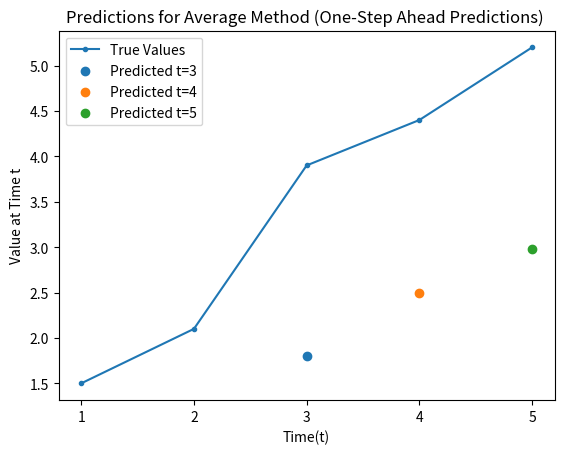
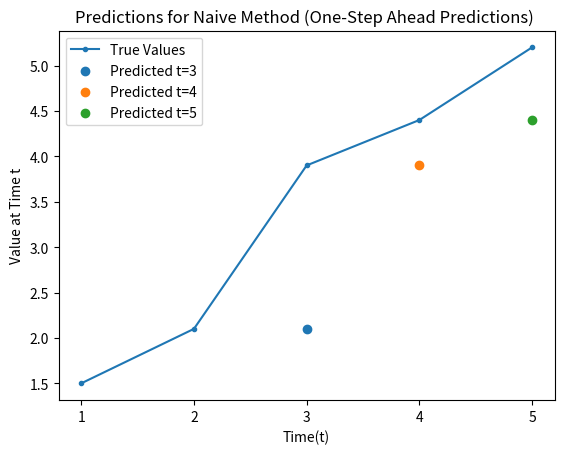
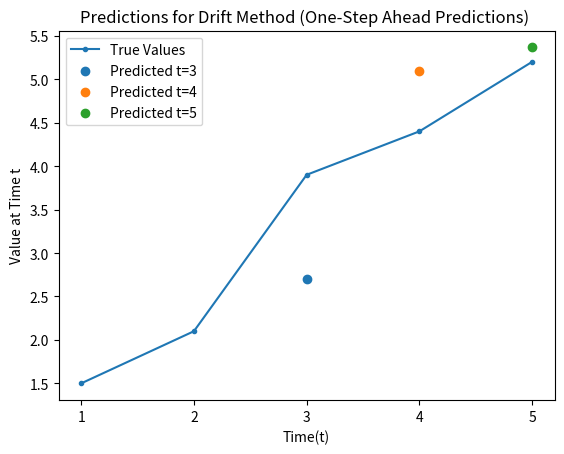
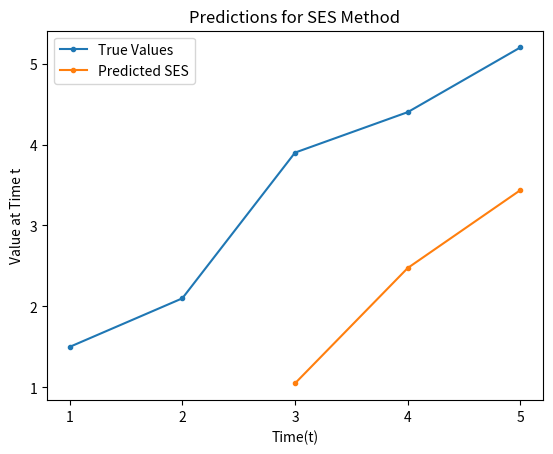
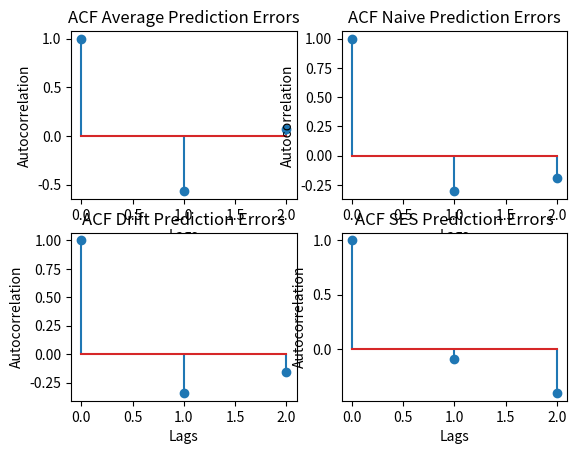

Here is the Python script that generated these plots, in order:
# Import Libraries
import numpy as np
import pandas as pd
import matplotlib.pyplot as plt


# ---------------------- AVERAGE METHOD --------------------------------------------------------
# 2 - Write a python code that perform the task in step 1.
# Plot the True values versus Predicted values in one graph with different marker.
# You need to plot 3 graphs (because 3 models were developed in step 1) for this section.
# Add an appropriate title, legend, x-label, y-label to each graph
yt = np.array([1.5, 2.1,3.9, 4.4, 5.2])
y_hat = []
sum=0
for i in range(0,4):
    sum += yt[i]
    average = sum/(i+1)
    y_hat.append(average)
y_hat = np.array(y_hat[1:])
print("average predictions:", y_hat)
error = yt[2:] - y_hat
#print(error)
MSE1 = np.mean(np.square(error))
print("average MSE: ", MSE1)
df= pd.DataFrame(index=[1,2,3,4,5], columns= ['yt', 'y_hat', 'error'])
df['yt'] = np.array([1.5, 2.1,3.9, 4.4, 5.2])
df.iloc[2:,1] = y_hat
df.iloc[2:,2] = error
fig, ax = plt.subplots()
ax.plot(df['yt'], label="True Values", marker='.')
ax.scatter(x=3, y=df['y_hat'][3], label="Predicted t=3")
ax.scatter(x=4, y=df['y_hat'][4], label="Predicted t=4")
ax.scatter(x=5, y=df['y_hat'][5], label="Predicted t=5")
ax.set_xticks([1,2,3,4,5])
ax.set_xlabel("Time(t)")
ax.set_ylabel("Value at Time t")
ax.set_title("Predictions for Average Method (One-Step Ahead Predictions) ")
ax.legend()
plt.show()


# 3 - Using python, calculate the forecast errors(3 errors for 3 models)
# which is the difference between predicted values and true values and display it as.
print(df.head())

# 4 - Using python, calculate the mean and variance of prediction errors.
mean1 = np.mean(df['error'])
var1 = np.var(df['error'])
print("The mean of forecast errors for the Average Method is = ", np.mean(df['error']))
print("The variance of forecast for the Average Method is = ", np.var(df['error']))

# 5 - Calculate the sum square of the prediction errors (SSE) and display the following message on the console.
print("The sum square error for the Average Method is: ", np.sum(np.square(df['error'])))

# 6 - Calculate the Q value for this estimateand display the following message(h=3 to be consistent)
def autocorrelation(y):
    y_bar = np.sum(y) / len(y)
    acf_list = []
    numerator = 0
    denomintator = 0
    n = len(y)
    for i in range(len(y)):
        denomintator += np.square(y[i] - y_bar)
    p = 0
    while p < n:
        r = n - p
        for j, z in zip(range(p, n), range(0, r)):
            numerator += ((y[j] - y_bar) * (y[z] - y_bar))
        quotient = numerator / denomintator
        acf_list.append(quotient)
        numerator = 0
        p = p + 1
    return acf_list
errorlist = list(df['error'][2:])
print(errorlist)
ACFerrors1 = autocorrelation(error)
print(ACFerrors1)
Q1 = 4*np.sum(np.square(ACFerrors1[1:]))
print("The Q value for the Averaging Method is = ", Q1)

# ---------------------- NAIVE METHOD --------------------------------------------------------
# 7 - Repeat step 1 through 6 with the Naive Method
# Calculate one step Ahead Prediction
yt = np.array([1.5, 2.1,3.9, 4.4, 5.2])
y_hat_naive = yt[1:4]
error = yt[2:] - y_hat_naive
print("Naive predictions: ", y_hat_naive)
#print(error)
MSE2 = np.mean(np.square(error))
print("Naive MSE:", MSE2)

# Plot True Values versus Predicted Values
df= pd.DataFrame(index=[1,2,3,4,5], columns= ['yt', 'y_hat', 'error'])
df['yt'] = np.array([1.5, 2.1,3.9, 4.4, 5.2])
df.iloc[2:,1] = y_hat_naive
df.iloc[2:,2] = error
fig, ax = plt.subplots()
ax.plot(df['yt'], label="True Values", marker='.')
ax.scatter(x=3, y=df['y_hat'][3], label="Predicted t=3")
ax.scatter(x=4, y=df['y_hat'][4], label="Predicted t=4")
ax.scatter(x=5, y=df['y_hat'][5], label="Predicted t=5")
ax.set_xticks([1,2,3,4,5])
ax.set_xlabel("Time(t)")
ax.set_ylabel("Value at Time t")
ax.set_title("Predictions for Naive Method (One-Step Ahead Predictions) ")
ax.legend()
plt.show()

# 3 - Using python, calculate the forecast errors(3 errors for 3 models)
# which is the difference between predicted values and true values and display it as.
print(df.head())

# 4 - Using python, calculate the mean and variance of prediction errors.
mean2 = np.mean(df['error'])
var2 = np.var(df['error'])
print("The mean of forecast errors for the Naive Method is = ", np.mean(df['error']))
print("The variance of forecast for the Naive Method is = ", np.var(df['error']))

# 5 - Calculate the sum square of the prediction errors (SSE) and display the following message on the console.
print("The sum square error for the Naive Method is: ", np.sum(np.square(df['error'])))

# 6 - Calculate the Q value for this estimateand display the following message(h=3 to be consistent)
errorlist = list(df['error'][2:])
print(errorlist)
ACFerrors2 = autocorrelation(error)
print(ACFerrors2)
Q2 = 4*np.sum(np.square(ACFerrors2[1:]))
print("The Q value for the Naive Method is = ", Q2)


#---------------------- DRIFT METHOD --------------------------------------------------------
# 8 Repeat step 1 through 6 with the drift method
yt = np.array([1.5, 2.1,3.9, 4.4, 5.2])
y_hat_drift = []
for i in range(1,4):
        x = yt[i] + ((yt[i]-yt[0])/i)
        y_hat_drift.append(x)
y_hat_drift = np.array(y_hat_drift)
print(y_hat_drift)
error = yt[2:] - y_hat_drift
print("Drift predictions: ", y_hat_drift)
#print(error)
MSE3 = np.mean(np.square(error))
print("Drift MSE: ",MSE3)
df= pd.DataFrame(index=[1,2,3,4,5], columns= ['yt', 'y_hat', 'error'])
df['yt'] = np.array([1.5, 2.1,3.9, 4.4, 5.2])
df.iloc[2:,1] = y_hat_drift
df.iloc[2:,2] = error
fig, ax = plt.subplots()
ax.plot(df['yt'], label="True Values", marker='.')
ax.scatter(x=3, y=df['y_hat'][3], label="Predicted t=3")
ax.scatter(x=4, y=df['y_hat'][4], label="Predicted t=4")
ax.scatter(x=5, y=df['y_hat'][5], label="Predicted t=5")
ax.set_xticks([1,2,3,4,5])
ax.set_xlabel("Time(t)")
ax.set_ylabel("Value at Time t")
ax.set_title("Predictions for Drift Method (One-Step Ahead Predictions) ")
ax.legend()
plt.show()


# 3 - Using python, calculate the forecast errors(3 errors for 3 models)
# which is the difference between predicted values and true values and display it as.
print(df.head())

# 4 - Using python, calculate the mean and variance of prediction errors.
mean3 = np.mean(df['error'])
var3 = np.var(df['error'])
print("The mean of forecast errors for the Drift Method is = ", np.mean(df['error']))
print("The variance of forecast for the Drift Method is = ", np.var(df['error']))

# 5 - Calculate the sum square of the prediction errors (SSE) and display the following message on the console.
print("The sum square error for the Drift Method is: ", np.sum(np.square(df['error'])))

# 6 - Calculate the Q value for this estimateand display the following message(h=3 to be consistent)
errorlist = list(df['error'][2:])
print(errorlist)
ACFerrors3 = autocorrelation(error)
print(ACFerrors3)
Q3 = 4*np.sum(np.square(ACFerrors3[1:]))
print("The Q value for the Drift Method is = ", Q3)


#---------------------- Simple Exponential Smoothing (SES) METHOD --------------------------------------------------------
yt = np.array([1.5, 2.1,3.9, 4.4, 5.2])
y_hat_SES = [0,0,0]

for i in range(1,4):
    if i == 1:
        x = 0.5*yt[i]
        y_hat_SES[i-1] = x

    else:
        x = 0.5 * yt[i] + 0.5*y_hat_SES[i-2]
        y_hat_SES[i-1] =x


print(y_hat_SES)

y_hat_SES = np.array(y_hat_SES)
print(y_hat_SES)
error = yt[2:] - y_hat_SES
#print(error)
print("SES predictions: ", y_hat_SES)
MSE4 = np.mean(np.square(error))
print("SES MSE: ", MSE4)
# Plot the True Values versus the Predicted Values

df= pd.DataFrame(index=[1,2,3,4,5], columns= ['yt', 'yh_SES'])
df['yt'] = np.array([1.5, 2.1,3.9, 4.4, 5.2])
df.iloc[2:,1] = y_hat_SES
fig, ax = plt.subplots()
ax.plot(df['yt'], label="True Values", marker='.')
ax.plot(df['yh_SES'], label="Predicted SES", marker = ".")
ax.set_xticks([1,2,3,4,5])
ax.set_xlabel("Time(t)")
ax.set_ylabel("Value at Time t")
ax.set_title("Predictions for SES Method")
ax.legend()
plt.show()

# Calculate Forecast errors

df['SES_errors'] = df['yt']-df['yh_SES']
print(df.head())

# Calculate Mean and Variance of Prediction Errors
mean4 = np.mean(df['SES_errors'])
var4 = np.var(df['SES_errors'])
print("The mean of forecast errors for the SES Method is  = ", np.mean(df['SES_errors']))
print("The variance of forecast errors for the SES Method is= ", np.var(df['SES_errors']))

# Calculate the SSE
print("The sum square error for the SES is: ", np.sum(np.square(df['SES_errors'])))


# Calculate the Q value

T2errors = list(df['SES_errors'][2:])
print(T2errors)
ACFerrors4 = autocorrelation(T2errors)
print(ACFerrors4)

Q4 = 4*np.sum(np.square(ACFerrors4[1:]))
print("The Q value for the SES method is = ", Q4)

# 10 - Create a table to compare the 4 forecast methods above by displaying Q values(h=3), MSE, Mean of prediction errors,
# variance of prediction errors


df= pd.DataFrame(columns= ['Forecasting Methods', 'Q Values', 'MSE', 'Prediction Error Mean','Prediction Error Variance'])
df['Forecasting Methods'] = ["Average", "Naive", "Drift", "SES"]
df['Q Values'] = [Q1,Q2,Q3,Q4]
df["MSE"] = [MSE1, MSE2, MSE3, MSE4]
df['Prediction Error Mean'] = [mean1,mean2, mean3, mean4]
df['Prediction Error Variance'] = [var1, var2, var3, var4]

print(df.head())
df.to_csv("modeltable1.csv")

# 11 - Using the Python program developed in the previous LAB, plot the ACF of predicted errors

fig, ((ax1, ax2), (ax3, ax4)) = plt.subplots(2, 2)
ax1.stem(ACFerrors1)
ax1.set_title("ACF Average Prediction Errors")
ax1.set_ylabel('Autocorrelation')
ax1.set_xlabel('Lags')
ax2.stem(ACFerrors2)
ax2.set_title("ACF Naive Prediction Errors")
ax2.set_ylabel('Autocorrelation')
ax2.set_xlabel('Lags')
ax3.stem(ACFerrors3)
ax3.set_title("ACF Drift Prediction Errors")
ax3.set_ylabel('Autocorrelation')
ax3.set_xlabel('Lags')
ax4.stem(ACFerrors4)
ax4.set_title("ACF SES Prediction Errors")
ax4.set_ylabel('Autocorrelation')
ax4.set_xlabel('Lags')
plt.show()
